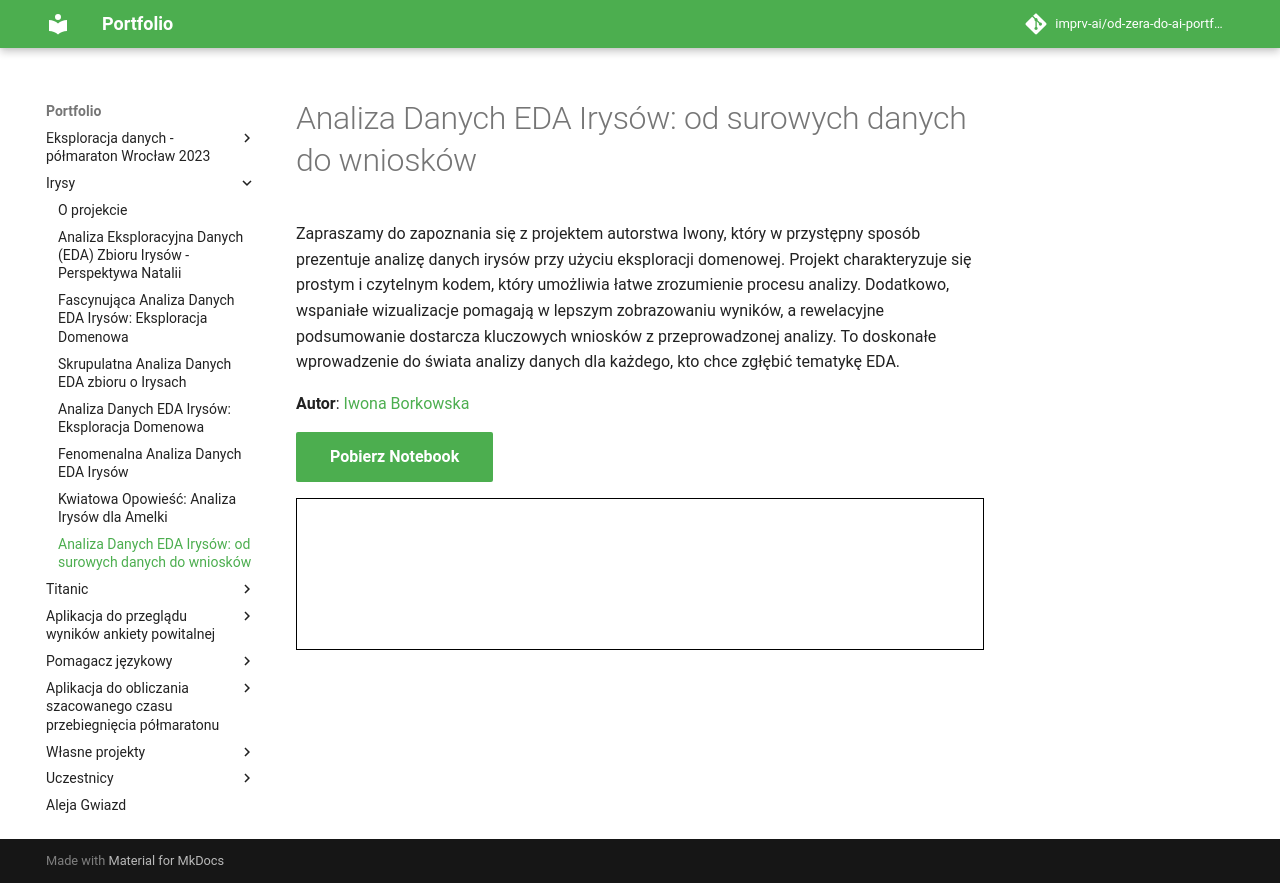

repository: imprv-ai/od-zera-do-ai-portfolio · page: projects/iris/eda_by_iwona_borkowska/index.html · generator: mkdocs


# Analiza Danych EDA Irysów: od surowych danych do wniosków

Zapraszamy do zapoznania się z projektem autorstwa Iwony, który w przystępny sposób prezentuje analizę danych irysów przy użyciu eksploracji domenowej. Projekt charakteryzuje się prostym i czytelnym kodem, który umożliwia łatwe zrozumienie procesu analizy. Dodatkowo, wspaniałe wizualizacje pomagają w lepszym zobrazowaniu wyników, a rewelacyjne podsumowanie dostarcza kluczowych wniosków z przeprowadzonej analizy. To doskonałe wprowadzenie do świata analizy danych dla każdego, kto chce zgłębić tematykę EDA.

**Autor**: [Iwona Borkowska](/od-zera-do-ai-portfolio/uczestnicy/iwona_borkowska)

<a href="iris.ipynb" class="md-button md-button--primary" download>Pobierz Notebook</a>

<iframe
    id="content"
    src="iris.html"
    width="100%"
    style="border:1px solid black;overflow:hidden;"
></iframe>
<script>
function resizeIframeToFitContent(iframe) {
    iframe.style.height = (iframe.contentWindow.document.documentElement.scrollHeight + 50) + "px";
    iframe.contentDocument.body.style["overflow"] = 'hidden';
}
window.addEventListener('load', function() {
    var iframe = document.getElementById('content');
    resizeIframeToFitContent(iframe);
});
window.addEventListener('resize', function() {
    var iframe = document.getElementById('content');
    resizeIframeToFitContent(iframe);
});
</script>
